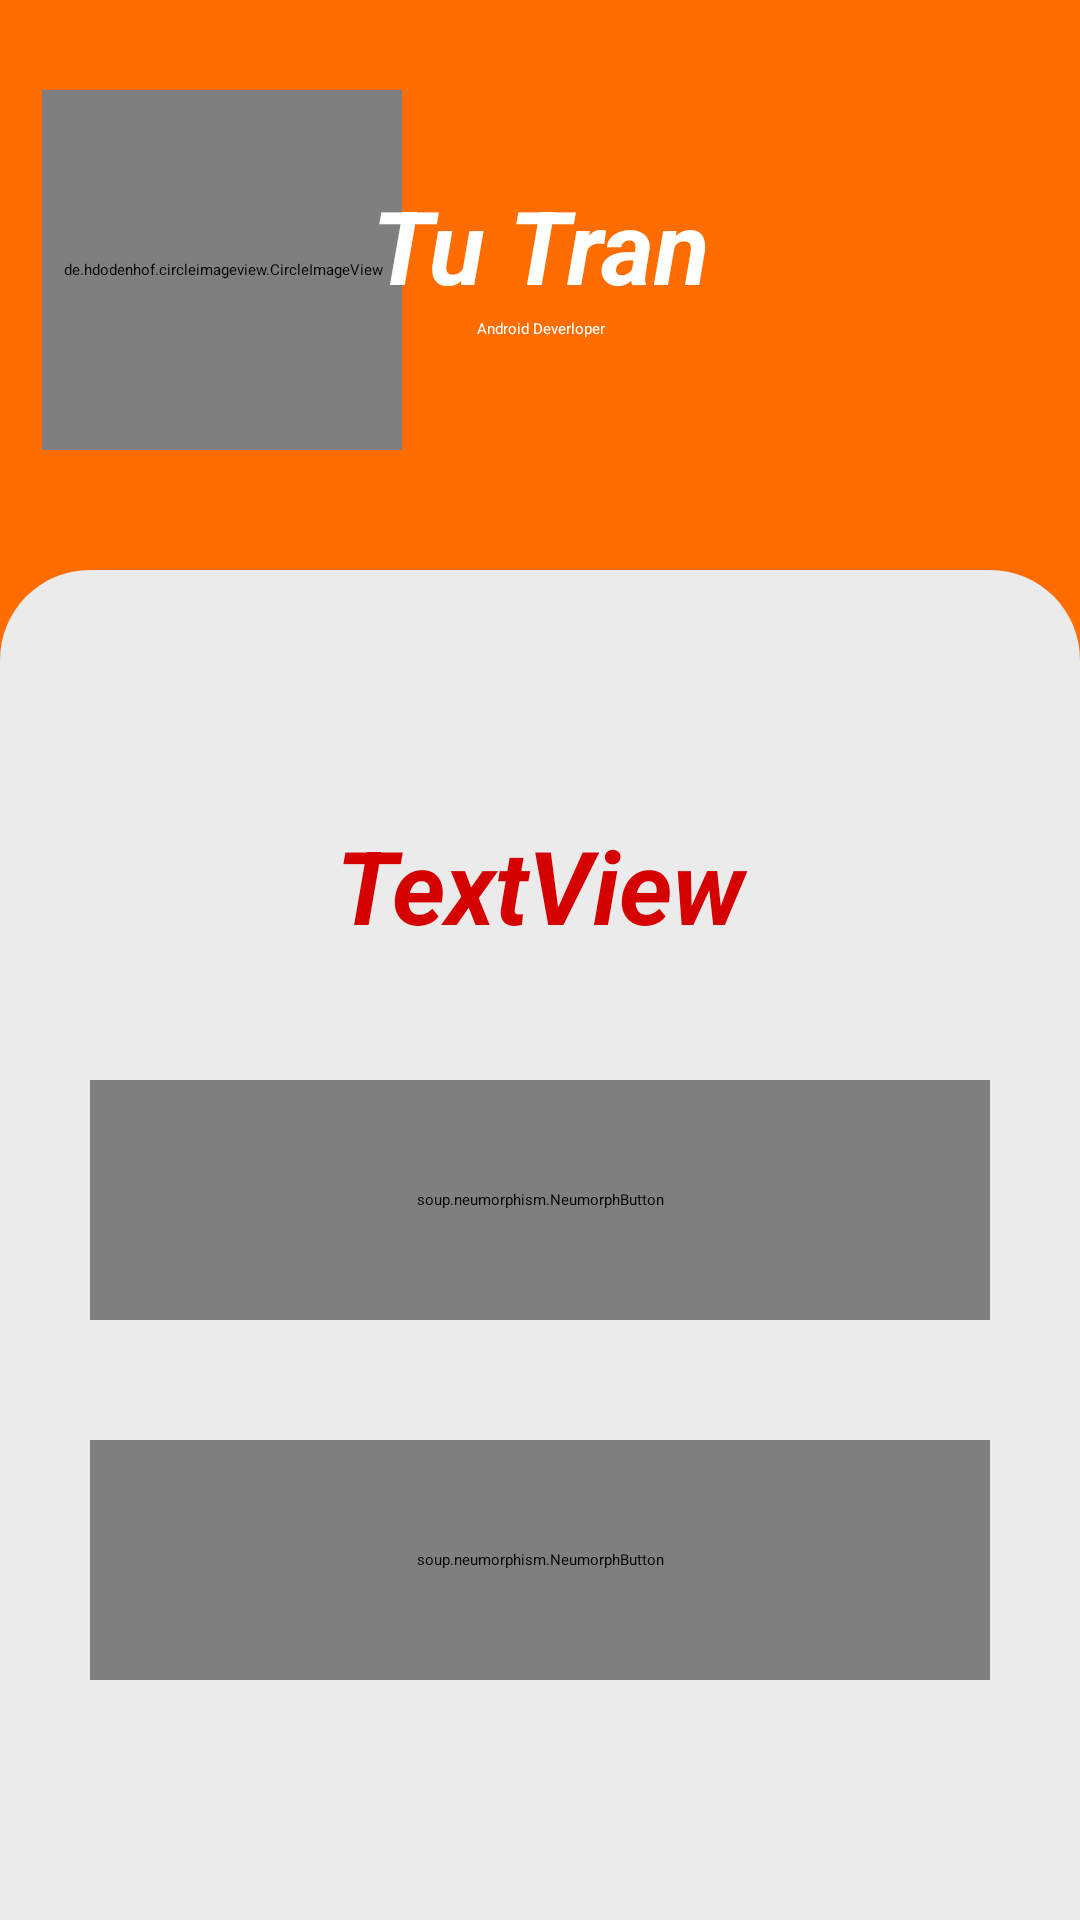

Produce the Android XML layout that renders to this screen, including the resource entries it uses.
<!-- AndroidManifest.xml: application theme Theme.MyVý20 -->
<!-- res/layout/activity_main2.xml -->
<?xml version="1.0" encoding="utf-8"?>
<RelativeLayout xmlns:android="http://schemas.android.com/apk/res/android"
    xmlns:app="http://schemas.android.com/apk/res-auto"
    xmlns:tools="http://schemas.android.com/tools"
    android:layout_width="match_parent"
    android:layout_height="match_parent"
    android:background="#FF6D00"
    tools:context=".MainActivity2">

    <de.hdodenhof.circleimageview.CircleImageView
        android:layout_width="120dp"
        android:layout_height="120dp"
        android:layout_alignParentStart="true"
        android:layout_alignParentTop="true"
        android:layout_marginStart="14dp"
        android:layout_marginTop="30dp"
        android:padding="@dimen/_2sdp"
        android:src="@drawable/avt" />

    <LinearLayout
        android:layout_width="match_parent"
        android:layout_height="505dp"
        android:layout_alignParentTop="true"
        android:layout_alignParentBottom="true"
        android:layout_marginTop="190dp"
        android:layout_marginBottom="0dp"
        android:background="@drawable/bgr"
        android:gravity="center"
        android:orientation="vertical"
        android:padding="10dp">

        <TextView
            android:id="@+id/tvTien"
            android:layout_width="match_parent"
            android:layout_height="50dp"
            android:layout_margin="20dp"
            android:gravity="center"
            android:inputType="numberDecimal"
            android:text="TextView"
            android:textColor="#D50000"
            android:textSize="34sp"
            android:textStyle="bold|italic" />

        <soup.neumorphism.NeumorphButton
            android:id="@+id/btnTieu"
            android:layout_width="match_parent"
            android:layout_height="80dp"
            android:layout_margin="20dp"
            android:background="#FF0000"
            android:text="Chi Tiêu"
            android:textSize="24sp"
            android:textStyle="bold"
            app:backgroundTint="@null"
            app:cornerRadius="20dp" />

        <soup.neumorphism.NeumorphButton
            android:id="@+id/btnThu"
            android:layout_width="match_parent"
            android:layout_height="80dp"
            android:layout_margin="20dp"
            android:background="#00C853"
            android:text="Thu"
            android:textSize="24sp"
            android:textStyle="bold"
            app:backgroundTint="@null" />

    </LinearLayout>

    <TextView
        android:id="@+id/tv1"
        android:layout_width="match_parent"
        android:layout_height="wrap_content"
        android:layout_alignParentTop="true"
        android:layout_marginTop="59dp"
        android:gravity="center"
        android:text="Tu Tran"
        android:textColor="#FFFFFF"
        android:textSize="34sp"
        android:textStyle="bold|italic" />

    <TextView
        android:id="@+id/textView4"
        android:layout_width="match_parent"
        android:layout_height="wrap_content"
        android:layout_alignParentTop="true"
        android:layout_marginTop="106dp"
        android:gravity="center"
        android:text="Android Deverloper"
        android:textColor="#FFFFFF" />

    
    
    
    
    
    
    
    
    
    
    

    
    
    
    
    
    
    
    
    
    

    
    
    
    
    
    
    
    
    
    
    
</RelativeLayout>
<!-- resources referenced by this layout -->
<resources>
  <!-- drawable bgr (drawable) -->
  <?xml version="1.0" encoding="utf-8"?>
  <shape android:shape="rectangle"
      xmlns:android="http://schemas.android.com/apk/res/android" >
      <solid android:color="@color/background"/>
      <corners android:topLeftRadius="30dp"
          android:topRightRadius="30dp"/>
  </shape>
  <style name="Theme.MyVý20" parent="Theme.Neumorph.DayNight.NoActionBar">
          
          <item name="colorPrimary">@color/purple_500</item>
          <item name="colorPrimaryVariant">@color/purple_700</item>
          <item name="colorOnPrimary">@color/white</item>
          
          <item name="colorSecondary">@color/teal_200</item>
          <item name="colorSecondaryVariant">@color/teal_700</item>
          <item name="colorOnSecondary">@color/black</item>
          
          <item name="android:statusBarColor">?attr/colorPrimaryVariant</item>
          
      </style>
  <color name="background">#EBEBEB</color>
  <color name="purple_500">#FF6200EE</color>
  <color name="purple_700">#FF3700B3</color>
  <color name="white">#FFFFFFFF</color>
  <color name="teal_200">#FF03DAC5</color>
  <color name="teal_700">#FF018786</color>
  <color name="black">#FF000000</color>
</resources>
